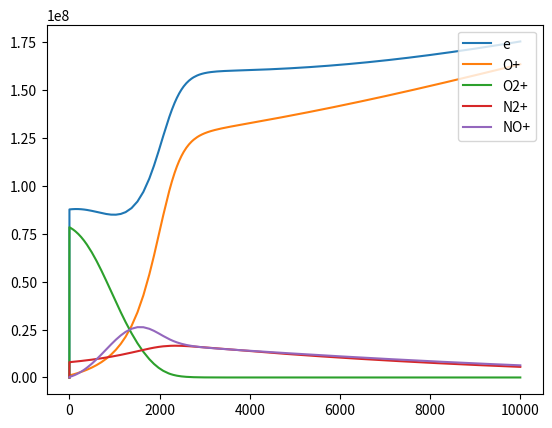
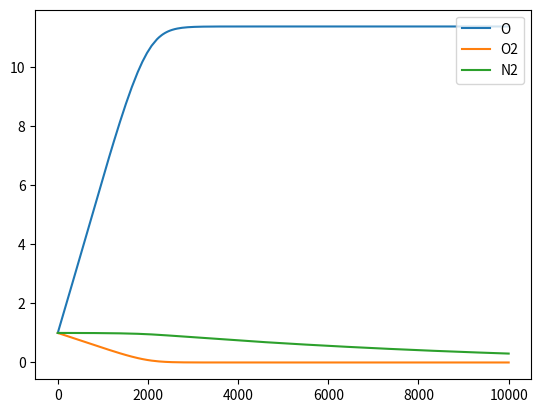
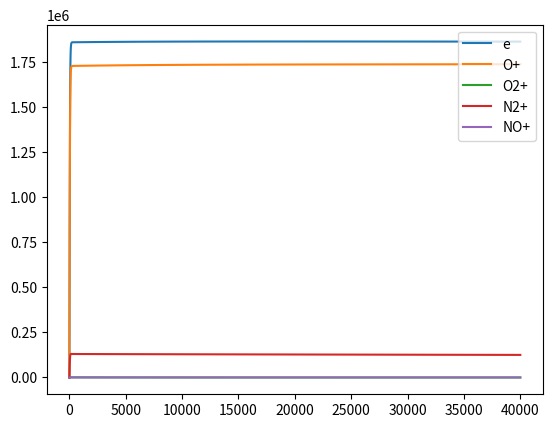
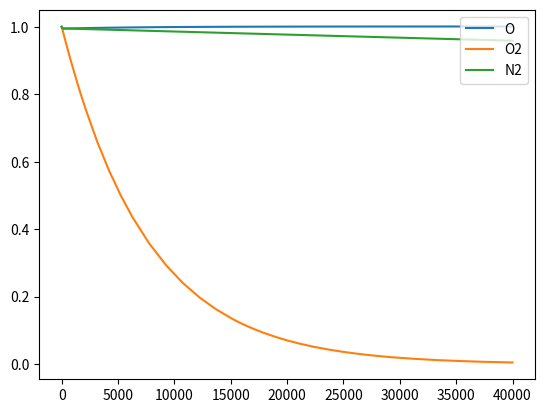

The script that saved these images, in order:
import numpy as np
import matplotlib.pyplot as plt
from scipy.integrate import solve_ivp

# 1,2,7,10
class IonosphereChemistry:
    def __init__(self):
            self.spec2idx = {'e' : 0,
                             'O' : 1,
                             'O+' : 2,
                             'O2' : 3,
                             'O2+' : 4,
                             'N2' : 5,
                             'N2+' : 6,
                             'NO+' : 7,
                             'N' : 8}
            # NO, N, N+, He, He+
            self.idx2spec = {self.spec2idx[key] : key for key in self.spec2idx.keys()}
            
            # reaction network
            # chemical reactions
            # (1) O+ + N2 -> NO+ + N
            # (2) O+ + O2 -> O + O2+
            # (3) O2+ + e -> 2O
            # (4) N2+ + O -> O+ + N2
            # (5) N2+ + O2 -> O2+ + N2
            # (6) O2+ + N -> NO+ + O
            # (7) NO+ + e -> N + O
            # photo-ionization
            # (8/9) O <-> O+ + e
            # (10/11) O2 <-> O2+ + e
            # (12/13) N2 <-> N2+ + e
            
            stoich_mat = np.zeros((9,13))
            # rxn 1: O+ + N2 -> NO+ + N
            stoich_mat[[2,5],0] = - 1
            stoich_mat[[7,8],0] = 1
            # rxn 2: O+ + O2 -> O + O2+
            stoich_mat[[2,3],1] = - 1
            stoich_mat[[1,4],1] = 1
            # rxn 3: O2+ + e -> 2O
            stoich_mat[[0,4],2] = -1
            stoich_mat[1,2] = 2
            # rxn 4: N2+ + O -> O+ + N2
            stoich_mat[[6,1],3] = -1
            stoich_mat[[2,5],3] = 1
            # rxn 5: N2+ + O2 -> O2+ + N2
            stoich_mat[[6,3],4] = -1
            stoich_mat[[4,5],4] = 1
            # rxn 6: O2+ + N -> NO+ + O
            stoich_mat[[4,8],5] = -1
            stoich_mat[[7,1],5] = 1
            # rxn 7: NO+ + e -> N + O
            stoich_mat[[7,0],6] = -1
            stoich_mat[[8,1],6] = 1
            # rxn 8/9: O <-> O+ + e
            stoich_mat[[1],7] = -1
            stoich_mat[[0,2],7] = 1
            stoich_mat[[1],8] = 1
            stoich_mat[[0,2],8] = -1
            # rxn 10/11: O2 <-> O2+ + e
            stoich_mat[[3],9] = -1
            stoich_mat[[0,4],9] = 1
            stoich_mat[[3],10] = 1
            stoich_mat[[0,4],10] = -1
            # rxn 12/13: N2 <-> N2+ + e
            stoich_mat[[5],11] = -1
            stoich_mat[[0,6],11] = 1
            stoich_mat[[5],12] = 1
            stoich_mat[[0,6],12] = -1

            self.S = stoich_mat

    def k1(self,T):
        if T >= 300 and T <= 1700:
            k1 = 1.533e-12 - 5.92e-13*(T/300.0) + 8.6e-14*(T/300.0)**2
        else: 
            k1 = 2.73e-12 - 1.155e-12*(T/300.0) + 1.483e-13*(T/300.0)**2 
        return k1

    def rate_constants(self,T):
        # reaction network
        # chemical reactions
        # (1) O+ + N2 -> NO+ + O 
        # (2) O2+ + e -> 2O
        # (3) N2+ + O -> O+ + N2
        # (4) N2+ + O2 -> O2+ + N2
        # (5) O2+ + N -> NO+ + O
        # (6) NO+ + e -> N + O
        # photo-ionization
        # (7/8) O <-> O+ + e
        # (9/10) O2 <-> O2+ + e
        # (11/12) N2 <-> N2+ + e
        ks = np.array([
                self.k1(T),
                2.82e-11,
                1.6e-7*(300/T)**0.55,
                1e-11*(300/T)**0.23 if T <= 1500 else 3.6e-12*(T/300)**0.41,
                5e-11*300/T,
                1.2e-10,
                4.2e-7*(300/T)**0.85,
                1e-4, 
                1e-8,
                1e-4,
                1e-8,
                1e-4,
                1e-8])
        return ks 

    def rates(self,c,T):
        ks = self.rate_constants(T)
        return ks * [c[2]*c[5], c[2]*c[3], c[0]*c[4], c[6]*c[1], c[6]*c[3], c[4]*c[8], 
                     c[7]*c[0], c[1], c[2]*c[0], c[3], c[4]*c[0], c[5], c[6]*c[0]]

def reactor_model(t,c,chem_model,T):
    return chem_model.S @ chem_model.rates(c,T)

chem_model = IonosphereChemistry()

c0_100 = np.zeros(9)
c0_100[chem_model.spec2idx['O']] = 4.26e11
c0_100[chem_model.spec2idx['O2']] = 2.21e12
c0_100[chem_model.spec2idx['N2']] = 9.22e12
Te_100 = 300

c0_300 = np.zeros(9)
c0_300[chem_model.spec2idx['O']] = 3.21e8
c0_300[chem_model.spec2idx['O2']] = 1.03e6
c0_300[chem_model.spec2idx['N2']] = 2.74e7
Te_300 = 1200

c0 = {100 : c0_100, 300 : c0_300}
Te = {100 : Te_100, 300 : Te_300}

alts = [100, 300]
tspan = {100 : (0, 10000.0), 300 : (0, 40000.0)}
t_eval = {alt : None for alt in alts} 
sol = {alt : solve_ivp(lambda t, c : reactor_model(t,c,chem_model,Te[alt]), tspan[alt], c0[alt], t_eval = t_eval[alt], method = 'LSODA') for alt in alts}

ions = [0,2,4,6,7]
#print(sum(sol[100].y[ions[1:],-1]) - sol[100].y[0,-1])
#print(sol[100].y[:,-1])
#print(sum(sol[100].y[[1,2],-1]) + 2*sum(sol[100].y[[3,4],-1]) - c0[100][1] - 2*c0[100][3])
#print(chem_model.S)
for alt in alts:
    fig, ax = plt.subplots()
    for i in ions:
        ax.plot(sol[alt].t, sol[alt].y[i], label = chem_model.idx2spec[i])
    ax.legend(loc = 'upper right')
    fig.savefig("ion_concentrations_"+str(alt)+".pdf")

    fig, ax = plt.subplots()
    for i in set(range(8)) - set(ions):
        ax.plot(sol[alt].t, sol[alt].y[i]/c0[alt][i], label = chem_model.idx2spec[i])
    ax.legend(loc = 'upper right')
    fig.savefig("species_concentrations_"+str(alt)+".pdf")


